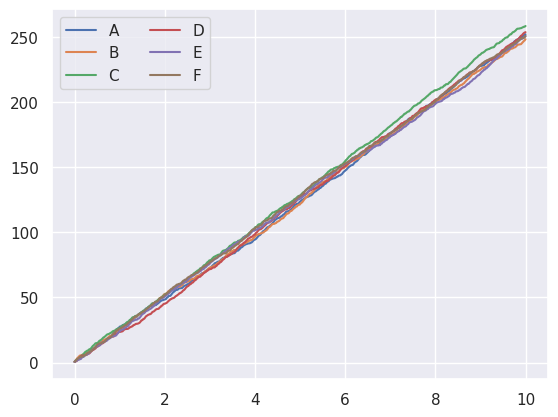

Python code for this plot:
import numpy as np
import matplotlib.pyplot as plt 
import seaborn as sns

rango = np.random.RandomState(0)
x = np.linspace(0, 10 , 500)
y = np.cumsum(rango.rand(500, 6), 0)

sns.set()
 
plt.plot(x, y)
plt.legend('ABCDEF', ncol=2, loc='upper left')


plt.show()